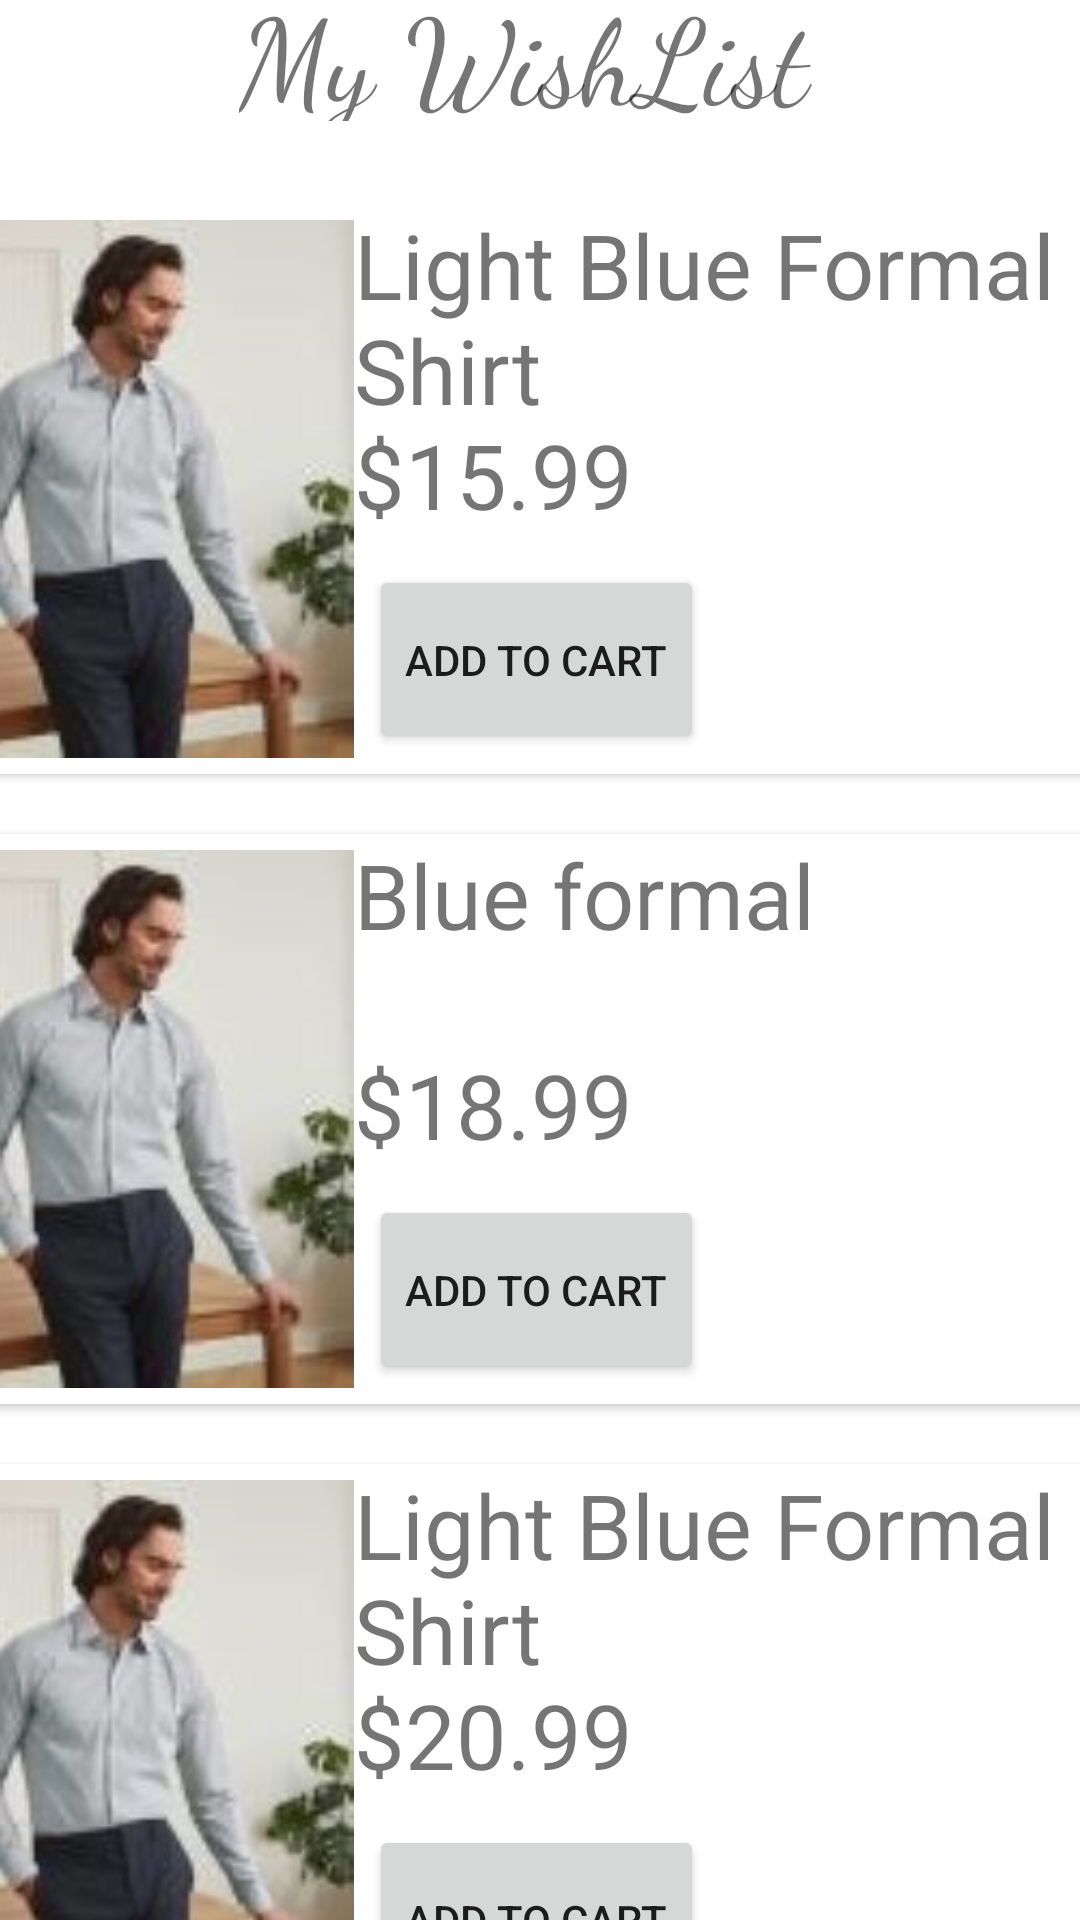

This screen was rendered from an Android layout file. Write that file and the resources it references.
<!-- AndroidManifest.xml: application theme Theme.FabBoutique -->
<!-- res/layout/activity_wishlist.xml -->
<?xml version="1.0" encoding="utf-8"?>
<androidx.constraintlayout.widget.ConstraintLayout xmlns:android="http://schemas.android.com/apk/res/android"
    xmlns:app="http://schemas.android.com/apk/res-auto"
    xmlns:tools="http://schemas.android.com/tools"
    android:layout_width="match_parent"
    android:layout_height="match_parent"
    android:layout_marginStart="10dp"
    android:layout_marginTop="10dp"
    tools:visibility="visible">

    <TextView
        android:id="@+id/textView7"
        android:layout_width="263dp"
        android:layout_height="50dp"
        android:layout_marginStart="120dp"
        android:layout_marginTop="60dp"
        android:layout_marginEnd="52dp"
        android:layout_marginBottom="16dp"
        android:fontFamily="cursive"
        android:text="My WishList"
        android:textSize="40dp"
        app:layout_constraintBottom_toTopOf="@+id/scrollView3"
        app:layout_constraintEnd_toEndOf="parent"
        app:layout_constraintHorizontal_bias="0.538"
        app:layout_constraintStart_toStartOf="parent"
        app:layout_constraintTop_toTopOf="parent"
        app:layout_constraintVertical_bias="0.0" />

    <ScrollView
        android:id="@+id/scrollView3"
        android:layout_width="413dp"
        android:layout_height="641dp"
        android:layout_marginStart="1dp"
        android:layout_marginTop="12dp"
        android:layout_marginBottom="1dp"
        app:layout_constraintBottom_toBottomOf="parent"
        app:layout_constraintEnd_toEndOf="parent"
        app:layout_constraintStart_toStartOf="parent"
        app:layout_constraintTop_toBottomOf="@+id/textView7"
        tools:ignore="SpeakableTextPresentCheck">

        <RelativeLayout
            android:layout_width="match_parent"
            android:layout_height="wrap_content">

            <androidx.cardview.widget.CardView
                android:layout_width="match_parent"
                android:layout_height="wrap_content"
                app:cardCornerRadius="10dp"
                app:cardElevation="2dp">

                <LinearLayout
                    android:layout_width="match_parent"
                    android:layout_height="match_parent"
                    android:orientation="horizontal">

                    <ImageView
                        android:id="@+id/imageView3"
                        android:layout_width="287dp"
                        android:layout_height="190dp"
                        android:layout_weight="1"
                        app:srcCompat="@drawable/shirt1" />

                    <LinearLayout
                        android:layout_width="match_parent"
                        android:layout_height="match_parent"
                        android:layout_weight="1"
                        android:orientation="vertical">

                        <TextView
                            android:id="@+id/textView"
                            android:layout_width="match_parent"
                            android:layout_height="70dp"
                            android:text="Light Blue Formal Shirt"
                            android:textSize="30dp" />

                        <LinearLayout
                            android:layout_width="match_parent"
                            android:layout_height="wrap_content"
                            android:orientation="horizontal">

                            <TextView
                                android:id="@+id/textView3"
                                android:layout_width="134dp"
                                android:layout_height="match_parent"
                                android:layout_weight="1"
                                android:text="$15.99"
                                android:textSize="30dp" />

                            <ImageView
                                android:id="@+id/imageView11"
                                android:layout_width="59dp"
                                android:layout_height="match_parent"
                                android:layout_weight="1"
                                app:srcCompat="@drawable/wishlisticon" />

                        </LinearLayout>

                        <Button
                            android:id="@+id/button5"
                            android:layout_width="wrap_content"
                            android:layout_height="63dp"
                            android:layout_marginStart="5dp"
                            android:layout_marginTop="10dp"
                            android:layout_weight="0"
                            android:text="Add to Cart"
                            tools:ignore="DuplicateClickableBoundsCheck" />

                    </LinearLayout>

                </LinearLayout>
            </androidx.cardview.widget.CardView>

            <androidx.cardview.widget.CardView
                android:layout_width="match_parent"
                android:layout_height="wrap_content"
                android:layout_marginTop="210dp"
                app:cardCornerRadius="10dp"
                app:cardElevation="2dp">

                <LinearLayout
                    android:layout_width="match_parent"
                    android:layout_height="match_parent"
                    android:orientation="horizontal">

                    <ImageView
                        android:id="@+id/imageView9"
                        android:layout_width="287dp"
                        android:layout_height="190dp"
                        android:layout_weight="1"
                        app:srcCompat="@drawable/shirt1" />

                    <LinearLayout
                        android:layout_width="match_parent"
                        android:layout_height="match_parent"
                        android:layout_weight="1"
                        android:orientation="vertical">

                        <TextView
                            android:id="@+id/textView4"
                            android:layout_width="match_parent"
                            android:layout_height="70dp"
                            android:text="Blue formal"
                            android:textSize="30dp" />

                        <LinearLayout
                            android:layout_width="match_parent"
                            android:layout_height="wrap_content"
                            android:orientation="horizontal">

                            <TextView
                                android:id="@+id/textView2"
                                android:layout_width="134dp"
                                android:layout_height="match_parent"
                                android:layout_weight="1"
                                android:text="$18.99"
                                android:textSize="30dp" />

                            <ImageView
                                android:id="@+id/imageView12"
                                android:layout_width="59dp"
                                android:layout_height="match_parent"
                                android:layout_weight="1"
                                app:srcCompat="@drawable/wishlisticon" />

                        </LinearLayout>

                        <Button
                            android:id="@+id/button4"
                            android:layout_width="wrap_content"
                            android:layout_height="63dp"
                            android:layout_marginStart="5dp"
                            android:layout_marginTop="10dp"
                            android:layout_weight="0"
                            android:text="Add to Cart" />

                    </LinearLayout>

                </LinearLayout>
            </androidx.cardview.widget.CardView>

            <androidx.cardview.widget.CardView
                android:layout_width="match_parent"
                android:layout_height="wrap_content"
                android:layout_marginTop="420dp"
                app:cardCornerRadius="10dp"
                app:cardElevation="2dp">

                <LinearLayout
                    android:layout_width="match_parent"
                    android:layout_height="match_parent"
                    android:orientation="horizontal">

                    <ImageView
                        android:id="@+id/imageView2"
                        android:layout_width="287dp"
                        android:layout_height="190dp"
                        android:layout_weight="1"
                        app:srcCompat="@drawable/shirt1" />

                    <LinearLayout
                        android:layout_width="match_parent"
                        android:layout_height="match_parent"
                        android:layout_weight="1"
                        android:orientation="vertical">

                        <TextView
                            android:id="@+id/textView8"
                            android:layout_width="match_parent"
                            android:layout_height="70dp"
                            android:text="Light Blue Formal Shirt"
                            android:textSize="30dp" />

                        <LinearLayout
                            android:layout_width="match_parent"
                            android:layout_height="wrap_content"
                            android:orientation="horizontal">

                            <TextView
                                android:id="@+id/textView9"
                                android:layout_width="134dp"
                                android:layout_height="match_parent"
                                android:layout_weight="1"
                                android:text="$20.99"
                                android:textSize="30dp" />

                            <ImageView
                                android:id="@+id/imageView14"
                                android:layout_width="59dp"
                                android:layout_height="match_parent"
                                android:layout_weight="1"
                                app:srcCompat="@drawable/wishlisticon" />

                        </LinearLayout>

                        <Button
                            android:id="@+id/button8"
                            android:layout_width="wrap_content"
                            android:layout_height="63dp"
                            android:layout_marginStart="5dp"
                            android:layout_marginTop="10dp"
                            android:layout_weight="0"
                            android:text="Add to Cart" />

                    </LinearLayout>

                </LinearLayout>
            </androidx.cardview.widget.CardView>


        </RelativeLayout>
    </ScrollView>

</androidx.constraintlayout.widget.ConstraintLayout>
<!-- resources referenced by this layout -->
<resources>
  <!-- drawable shirt1: jpg bitmap (drawable, 25893 bytes) -->
  <style name="Theme.FabBoutique" parent="Theme.MaterialComponents.DayNight.NoActionBar">
          
          <item name="colorPrimary">@color/purple_500</item>
          <item name="colorPrimaryVariant">@color/purple_700</item>
          <item name="colorOnPrimary">@color/white</item>
          
          <item name="colorSecondary">@color/teal_200</item>
          <item name="colorSecondaryVariant">@color/teal_700</item>
          <item name="colorOnSecondary">@color/black</item>
          
          <item name="android:statusBarColor" tools:targetApi="l">?attr/colorPrimaryVariant</item>
          
      </style>
  <color name="purple_500">#FF6200EE</color>
  <color name="purple_700">#FF3700B3</color>
  <color name="white">#FFFFFFFF</color>
  <color name="teal_200">#FF03DAC5</color>
  <color name="teal_700">#FF018786</color>
  <color name="black">#FF000000</color>
</resources>
